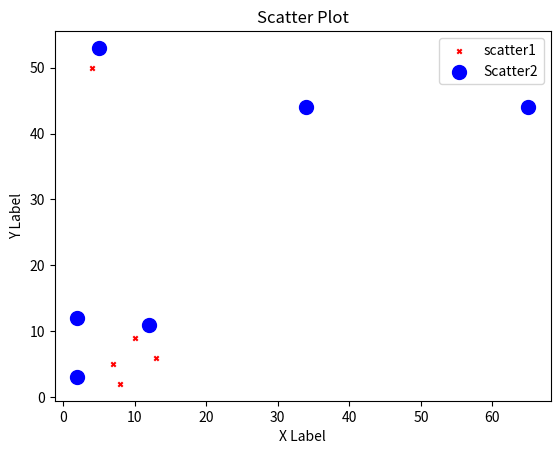

Write Python code to recreate this figure.
import matplotlib.pyplot as plt

x=[8,4,13,10,7]
y=[2,50,6,9,5]
x2=[2,2,34,5,65,12]
y2=[3,12,44,53,44,11]

plt.scatter(x,y,label="scatter1",color='r',marker='x',s=10)
plt.scatter(x2,y2,label="Scatter2",color='b',marker='o',s=100)
plt.legend()
plt.xlabel("X Label")
plt.ylabel("Y Label")
plt.title("Scatter Plot")
plt.show()
